40-way image classification set "data" from GitHub (Xx-817/Deepinglearning-resnet50); label vocabulary: hazardous waste dry battery, hazardous waste expired drugs, hazardous waste ointment, kitchen waste bone, kitchen waste eggshell, kitchen waste fish bone, kitchen waste fruit peel, kitchen waste meal, kitchen waste pulp, kitchen waste tea, kitchen waste vegetable, other garbage bamboo chopsticks, other garbage cigarette, other garbage fast food box, other garbage flowerpot, other garbage soiled plastic, other garbage toothpick, recyclables anvil, recyclables bag, recyclables bottle, recyclables can, recyclables cardboard, recyclables cosmetic bottles, recyclables drink bottle, recyclables edible oil barrel, recyclables glass cup, recyclables metal food cans, recyclables old clothes, recyclables paper bags, recyclables pillow, recyclables plastic bowl, recyclables plastic hanger, recyclables plug wire, recyclables plush toys, recyclables pot, recyclables power bank, recyclables seasoning bottle, recyclables shampoo bottle, recyclables shoes, recyclables toys.

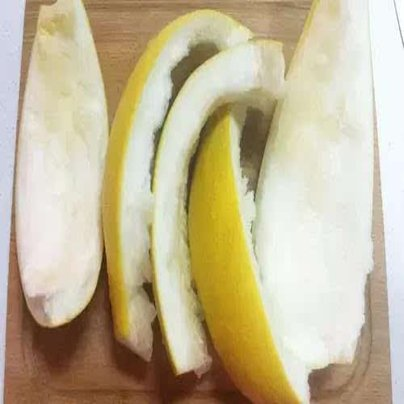
Label: kitchen waste fruit peel

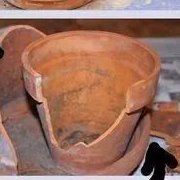
Label: other garbage flowerpot

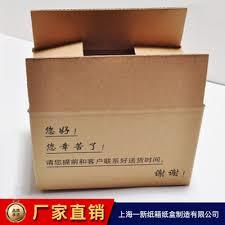
Label: recyclables cardboard

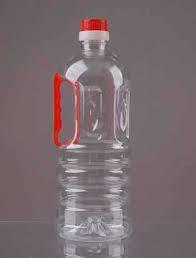
Label: recyclables edible oil barrel

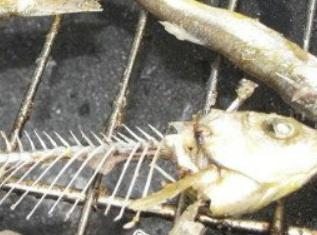
Label: kitchen waste fish bone

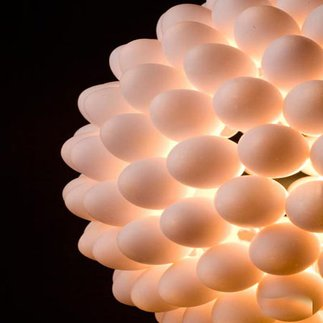
Label: kitchen waste eggshell
